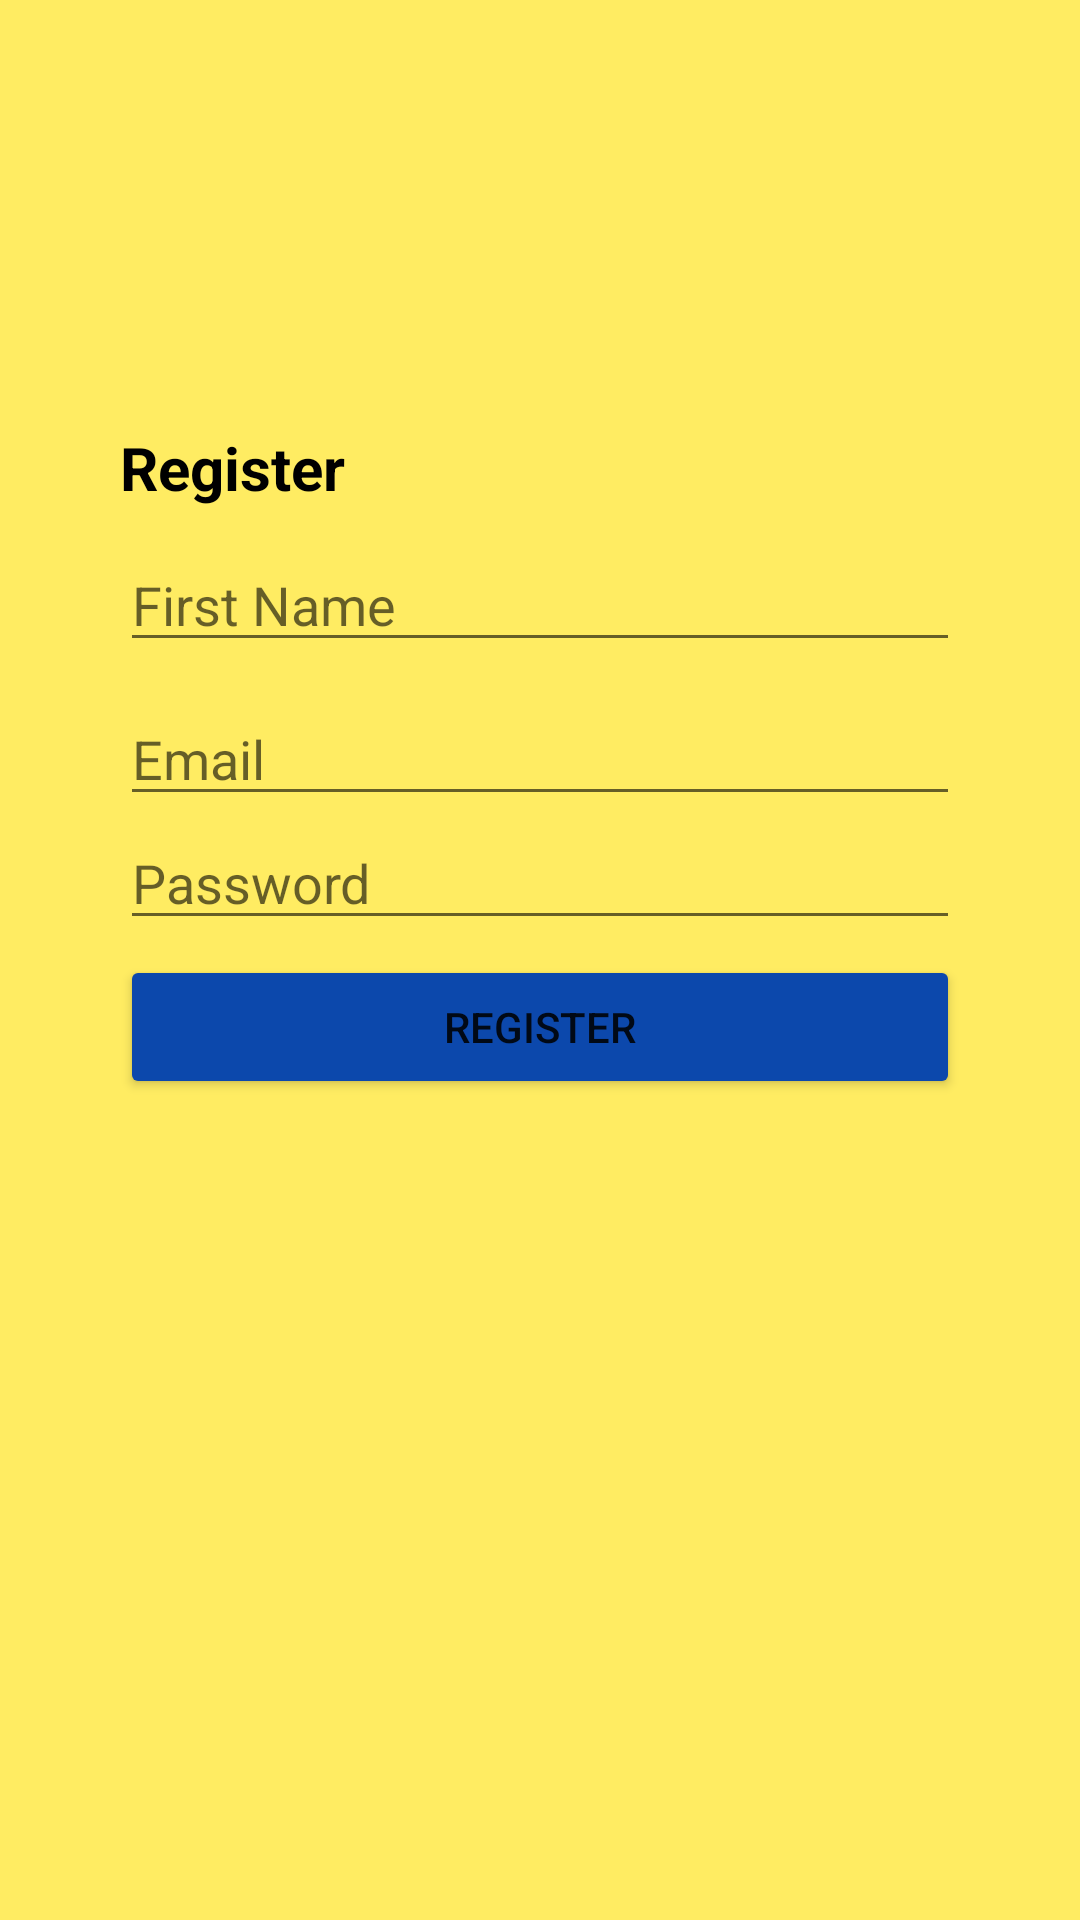

Produce the Android XML layout that renders to this screen, including the resource entries it uses.
<!-- AndroidManifest.xml: application theme Theme.KMapper -->
<!-- res/layout/fragment_register.xml -->
<?xml version="1.0" encoding="utf-8"?>
<LinearLayout xmlns:android="http://schemas.android.com/apk/res/android"
    xmlns:tools="http://schemas.android.com/tools"
    android:layout_width="match_parent"
    android:layout_height="match_parent"
    android:background="@color/TMUYELLOW"
    android:gravity="center"
    tools:context=".RegisterFragment">

    <LinearLayout
        android:layout_width="300dp"
        android:layout_height="375dp"
        android:orientation="vertical"
        android:padding="10dp">


        <TextView
            android:id="@+id/textView2"
            android:layout_width="match_parent"
            android:layout_height="wrap_content"
            android:text="Register"
            android:textColor="#000"
            android:textSize="20dp"

            android:textStyle="bold" />

        <EditText
            android:id="@+id/etFirstName"
            android:layout_width="match_parent"
            android:layout_height="wrap_content"
            android:layout_marginTop="10dp"
            android:ems="10"
            android:hint="First Name" />

        <EditText
            android:id="@+id/etEmail"
            android:layout_width="match_parent"
            android:layout_height="wrap_content"
            android:layout_marginTop="10dp"
            android:ems="10"
            android:inputType="textEmailAddress"
            android:hint="Email" />

        <EditText
            android:id="@+id/etPassword"
            android:layout_width="match_parent"
            android:layout_height="wrap_content"
            android:ems="10"
            android:hint="Password" />


        <Button
            android:id="@+id/btnRegister"
            android:layout_width="match_parent"
            android:layout_height="wrap_content"
            android:backgroundTint="@color/TMUBLUE"
            android:layout_marginTop="5dp"
            android:text="Register" />


    </LinearLayout>


</LinearLayout>
<!-- resources referenced by this layout -->
<resources>
  <color name="TMUBLUE">#0C48AC</color>
  <color name="TMUYELLOW">#FFEC62</color>
  <style name="Theme.KMapper" parent="Theme.MaterialComponents.DayNight.DarkActionBar">
          
          <item name="colorPrimary">@color/purple_500</item>
          <item name="colorPrimaryVariant">@color/purple_700</item>
          <item name="colorOnPrimary">@color/white</item>
          
          <item name="colorSecondary">@color/teal_200</item>
          <item name="colorSecondaryVariant">@color/teal_700</item>
          <item name="colorOnSecondary">@color/black</item>
          
          <item name="android:statusBarColor">?attr/colorPrimaryVariant</item>
          
      </style>
  <color name="purple_500">#FF6200EE</color>
  <color name="purple_700">#FF3700B3</color>
  <color name="white">#FFFFFFFF</color>
  <color name="teal_200">#FF03DAC5</color>
  <color name="teal_700">#FF018786</color>
  <color name="black">#FF000000</color>
</resources>
